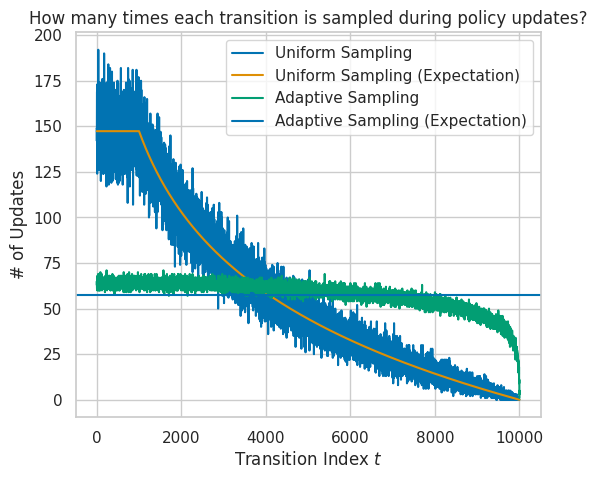

Generate this figure with matplotlib:
import numpy as np

import matplotlib
# matplotlib.use('TkAgg')
matplotlib.use('Agg')
from matplotlib import pyplot as plt
import seaborn

def plot(x, y, label):

    avg = np.mean(y, axis=0)
    std = np.std(y, axis=0)
    N = len(y)
    ci = 1.96 * std / np.sqrt(N) * 1.96
    q05 = avg - ci
    q95 = avg + ci


    plt.plot(x, avg, label=label)
    plt.fill_between(x, q05, q95, alpha=0.2)
    # return fig

def softmax(x):
    x -= np.max(x)
    return np.exp(x)/np.exp(x).sum()

if __name__ == "__main__":
    seaborn.set_theme(style='whitegrid', palette='colorblind')
    plt.figure(figsize=(6,5))

    num_trials = 1
    k = int(1000)
    T = int(10000)
    batch_size = 64
    counts_uniform = np.zeros(shape=(num_trials, T))
    #
    for trial in range(num_trials):
        for t in range(T-k):
            indices = np.random.randint(low=0, high=k+t+1, size=batch_size)
            # counts_uniform[trial, indices] += 1 # bugged! Wrong when indices has duplicate values!
            np.add.at(counts_uniform[trial], indices, 1)


    all_indices = np.arange(T)
    counts_adaptive = np.zeros(shape=(num_trials, T))
    for trial in range(num_trials):
        for t in range(T-k):
            indices = all_indices[:k+t+1]
            desired = batch_size/(k+t+1)*(t+1)
            empirical = counts_adaptive[trial, indices]
            diff = desired - empirical
            # diff[diff < 0] = -100
            # h = (1/(indices[::-1]+1))
            # p = softmax(h)
            p = softmax(diff/batch_size*8)
            indices = np.random.choice(indices, batch_size, p=p)
            np.add.at(counts_adaptive[trial], indices, 1)
            if (t+1) % 1000 == 0:
                print(t)

    # all_indices = np.arange(T)
    # counts_adaptive = np.zeros(shape=(num_trials, T))
    # for trial in range(num_trials):
    #     for t in range(T-k):
    #         indices = all_indices[:k+t+1]
    #         desired = batch_size/(k+t+1)*(t+1)
    #         empirical = counts_adaptive[trial, indices]
    #         diff = desired - empirical
    #         # diff[diff < 0] = -100
    #         p = softmax(diff)
    #         indices = np.random.choice(indices, batch_size, p=p, replace=False)
    #         np.add.at(counts_adaptive[trial], indices, 1)
    #         if (t+1) % 1000 == 0:
    #             print(t)

    # all_indices = np.arange(T)
    # counts_adaptive = np.zeros(shape=(num_trials, T))
    # for trial in range(num_trials):
    #     for t in range(T-k):
    #         desired = batch_size/(k+t+1) * (t+1) # t+1 since this is our desired value for the *next* sample we will draw.
    #         empirical = counts_adaptive[trial, all_indices[:k+t+1]]/(t+1)
    #         diff = desired - empirical
    #         idx = np.argmax(diff)
    #         counts_adaptive[trial, idx] += 1


    # for trial in range(num_trials):
    #     for t in range(T-k):
    #         desired = batch_size/(k+t) * (t+1) # t+1 since this is our desired value for the *next* sample we will draw.
    #         # empirical = counts_adaptive[trial, all_indices[:k+t+1]]/(t+1)
    #         # diff = desired - empirical
    #         # p = softmax(diff)
    #         # indices = np.random.choice(all_indices[:k+t+1], batch_size, p=p)
    #         # counts_adaptive[trial, indices] += 1
    #
    #         indices = np.random.randint(low=0, high=k+t+1, size=batch_size)
    #         counts_adaptive[trial, indices] += 1

    H = np.zeros(T)
    Ht = 0
    for t in range(T-k):
        Ht += 1/(T-t)
        H[T-t-1] += Ht
    H[:k+1] = Ht

    G = np.zeros(T)
    Gt = 0
    gamma = 0.5772
    for t in range(T-k):
        Gt += np.log(T-t) - np.log(T-t-1)
        G[T-t-1] = Gt
    G[:k+1] = Gt

    ts = np.arange(1, T+1)
    plot(ts, counts_uniform, label='Uniform Sampling')
    plt.plot(ts, batch_size*H, label='Uniform Sampling (Expectation)')
    # plt.plot(ts, batch_size*G, label='Uniform Sampling (Expectation Approximation)')
    # plt.axhline(batch_size*H.mean())
    plot(ts, counts_adaptive, label='Adaptive Sampling')
    plt.axhline(batch_size/T * (T-k), xmin=0, xmax=T, label='Adaptive Sampling (Expectation)')
    plt.legend()
    plt.xlabel(r'Transition Index $t$')
    plt.ylabel('# of Updates')
    plt.title('How many times each transition is sampled during policy updates?')
    plt.savefig('sim.png')
    plt.show()